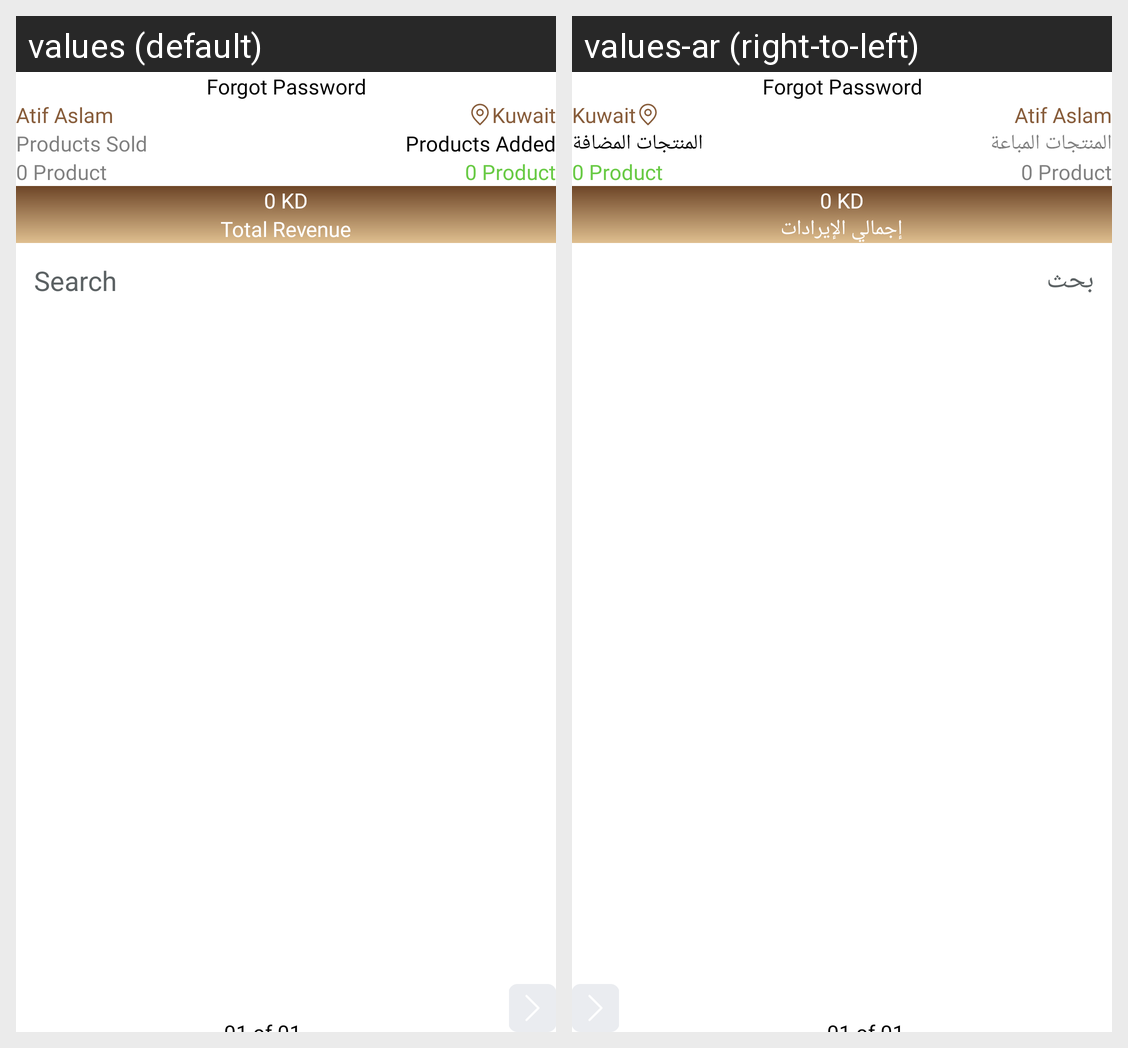

The same Android screen rendered under two of its app's locales, left to right. List the strings drawn on it with the default value and each locale's translation.
Android screen res/layout/fragment_enrolled_seller_detail.xml rendered under 2 locales, left to right: values (default), values-ar (right-to-left). Device: Nexus 5 (rendered at 1080×1920; each locale shown at half size, 540×960, under a caption strip naming it); theme Theme.DesynatAdmin.
Strings drawn on this screen, with the default value and each locale's value (text and hints the layout hard-codes, and strings that could not be matched under every locale, appear in the picture but are not listed):

products_sold
  values: Products Sold
  values-ar: المنتجات المباعة

products_added
  values: Products Added
  values-ar: المنتجات المضافة

total_revenue
  values: Total Revenue
  values-ar: إجمالي الإيرادات

search
  values: Search
  values-ar: بحث
